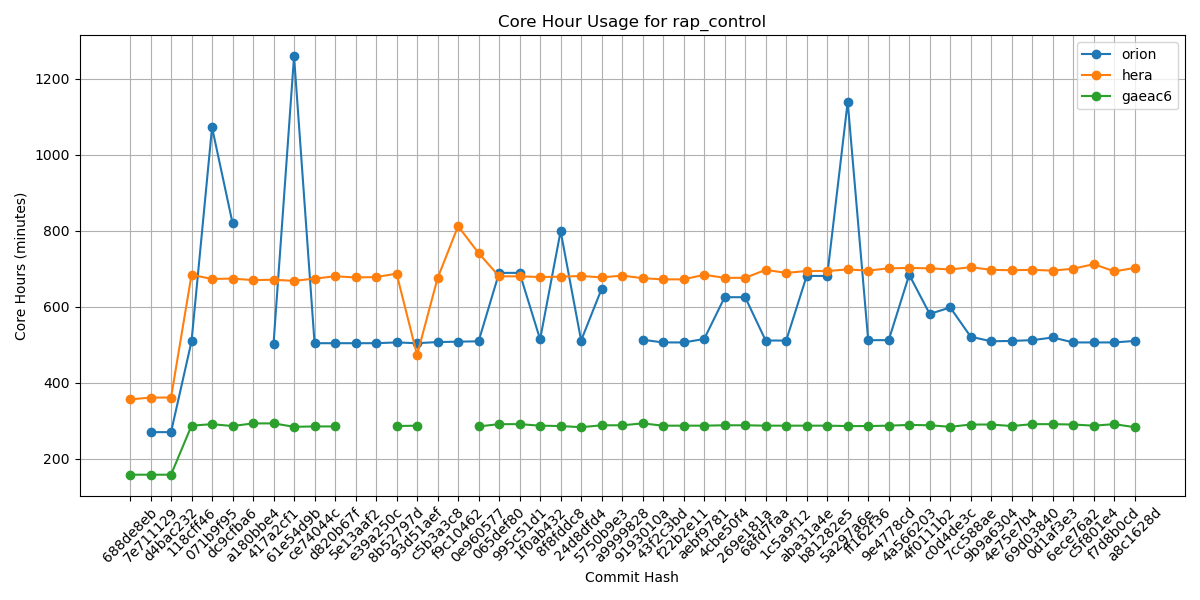

Source data for this figure (header and first rows):
Hash, orion, hera, gaeac6
688de8eb, , 356, 158
7e711129, 270, 361, 158
d4bac232, 270, 361, 158
118cff46, 509, 684, 287
071b9f95, 1072, 673, 291
dc9cfba6, 820, 674, 286
a180bbe4, , 670, 293
417a2cf1, 503, 671, 293
61e54d9b, 1259, 668, 284
ce74044c, 504, 674, 285
d820b67f, 504, 680, 285
5e13aaf2, 504, 677, 
e39a250c, 504, 678, 
8b52797d, 506, 687, 286
93d51aef, 504, 473, 287
c5b3a3c8, 507, 675, 
f9c10462, 508, 812, 
0e960577, 509, 741, 285
065def80, 689, 680, 291
995c51d1, 689, 680, 291
1f0ab432, 514, 678, 287
8f8fddc8, 799, 679, 286
24d8dfd4, 511, 681, 283
5750b9e3, 647, 677, 288
a9999828, , 682, 288
9193010a, 513, 675, 293
43f2c3bd, 506, 672, 287
f22b2e11, 506, 672, 287
aebf9781, 515, 684, 287
4cbe50f4, 625, 676, 288
269e181a, 625, 676, 288
68fd7faa, 511, 697, 287
1c5a9f12, 511, 689, 287
aba31a4e, 681, 694, 287
b81282e5, 681, 694, 287
5a297a6e, 1139, 698, 286
ff162f36, 512, 695, 286
9e4778cd, 512, 701, 287
4a566203, 684, 702, 289
4f0111b2, 581, 701, 288
c0d4de3c, 598, 698, 284
7cc588ae, 521, 704, 290
9b9a6304, 509, 697, 290
4e75e7b4, 510, 696, 286
69d03840, 512, 697, 291
0d1af3e3, 519, 695, 291
6ece76a2, 506, 700, 290
c5f801e4, 506, 712, 287
f7d8b0cd, 506, 693, 291
a8c1628d, 510, 702, 283
